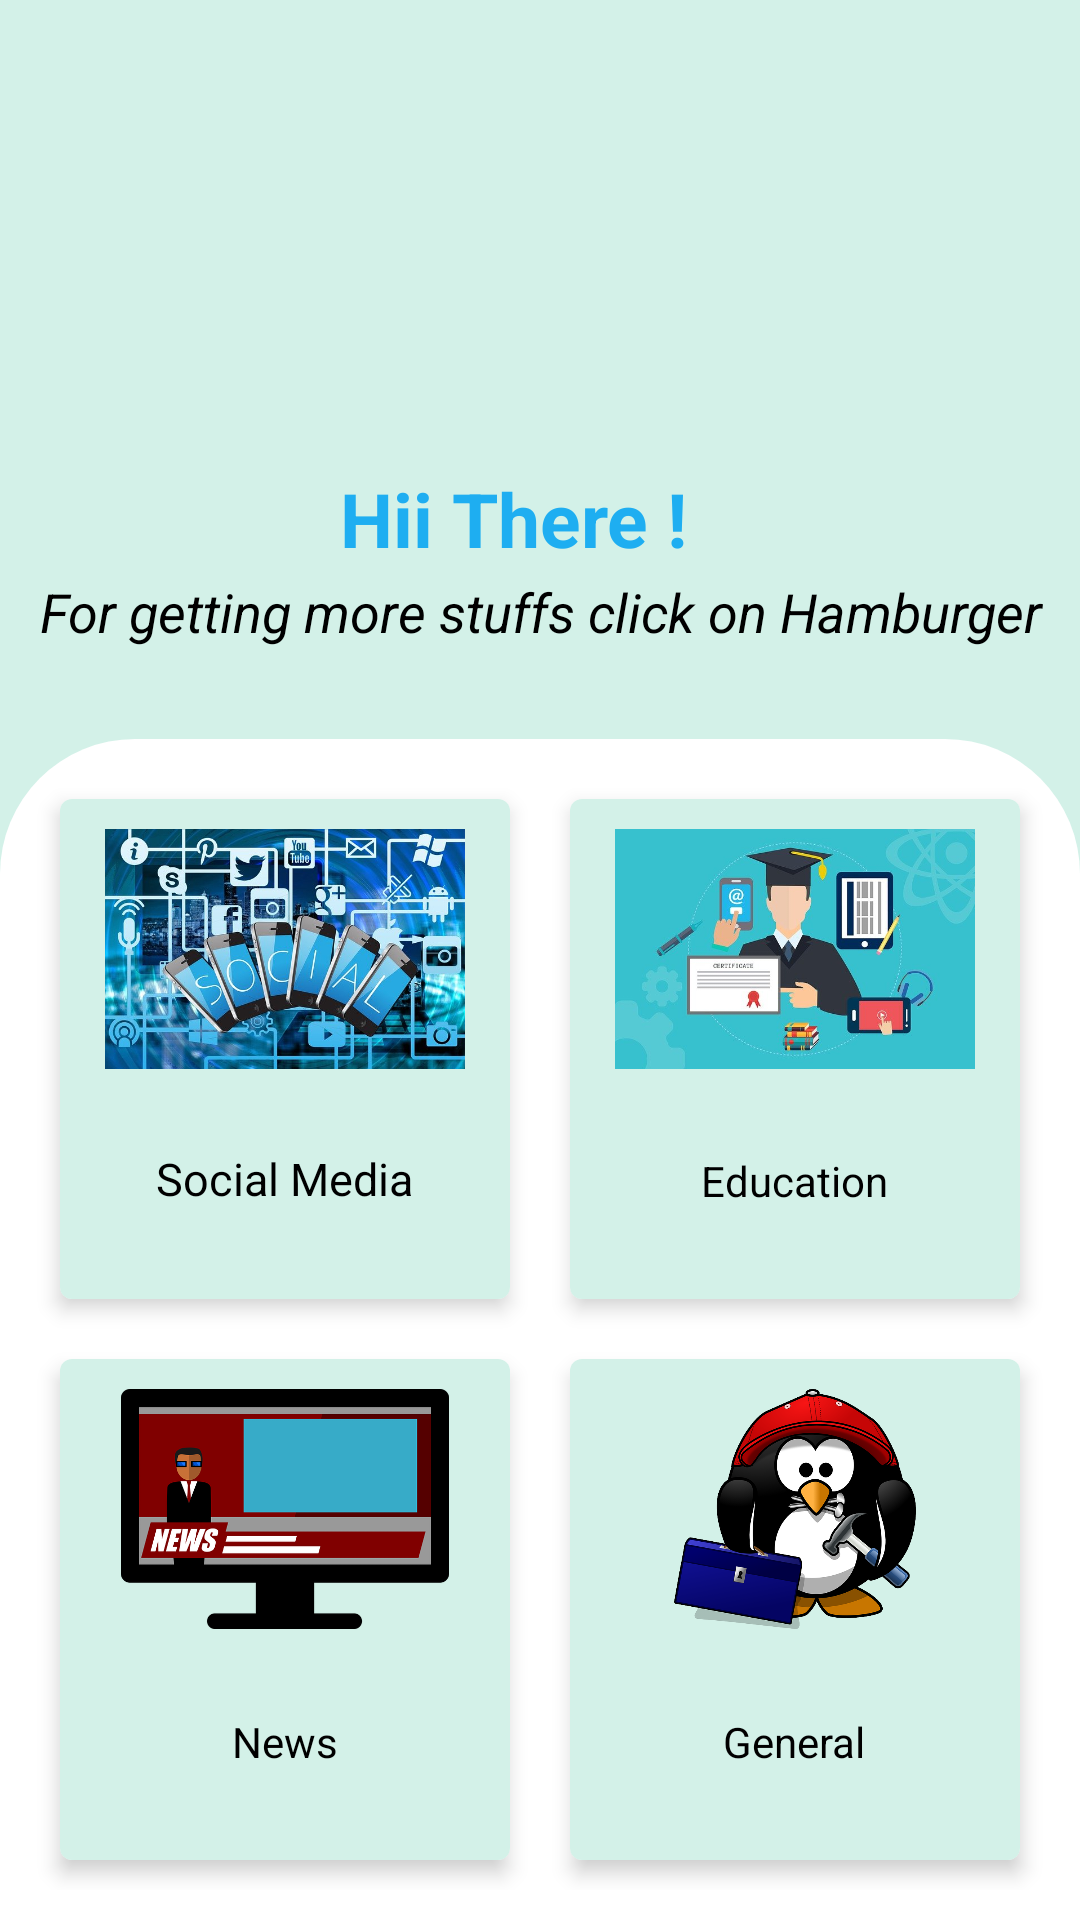

Here is an Android app screen rendered from its layout file. Give the layout XML and the strings, colors and styles it references.
<!-- AndroidManifest.xml: application theme Theme.AllinOne_miniProject -->
<!-- res/layout/fragment_home.xml -->
<?xml version="1.0" encoding="utf-8"?>
<LinearLayout xmlns:android="http://schemas.android.com/apk/res/android"
    xmlns:app="http://schemas.android.com/apk/res-auto"
    xmlns:tools="http://schemas.android.com/tools"
    android:layout_width="match_parent"
    android:layout_height="match_parent"
    android:background="#FAD3F1E8"
    android:orientation="vertical"
    android:weightSum="5"
    tools:context=".ui.home.HomeFragment">

    <RelativeLayout
        android:layout_width="match_parent"
        android:layout_height="22dp"
        android:layout_marginTop="0dp"
        android:layout_weight="2">

        <ImageView
            android:id="@+id/imageView"
            android:layout_width="2050dp"
            android:layout_height="150dp"
            android:layout_centerHorizontal="true"
            android:src="@drawable/aiologo" />

        <TextView
            android:id="@+id/text1"
            android:layout_width="wrap_content"
            android:layout_height="wrap_content"
            android:layout_below="@+id/imageView"
            android:layout_alignParentEnd="true"
            android:layout_centerHorizontal="true"
            android:layout_marginTop="6dp"
            android:layout_marginEnd="131dp"
            android:gravity="center"
            android:text="Hii There !"
            android:textColor="#1EAEF1"
            android:textSize="25sp"
            android:textStyle="bold" />

        <TextView
            android:layout_width="412dp"
            android:layout_height="46dp"
            android:layout_below="@+id/text1"
            android:layout_alignParentEnd="true"
            android:layout_centerHorizontal="true"
            android:layout_marginTop="2dp"
            android:layout_marginEnd="-1dp"
            android:gravity="center"
            android:text="For getting more stuffs click on Hamburger icon..."
            android:textColor="@color/black"
            android:textSize="18sp"
            android:textStyle="italic" />


    </RelativeLayout>

    <GridLayout
        android:layout_width="match_parent"
        android:layout_height="100dp"
        android:layout_weight="3"
        android:background="@drawable/background_bg"
        android:rowCount="2"
        android:padding="10dp"
        android:layout_marginTop="29dp"
        android:columnCount="2">

       <androidx.cardview.widget.CardView
           android:id="@+id/card_socialmedia"
           android:layout_width="0dp"
           android:layout_margin="10dp"
           app:cardElevation="4dp"
           android:layout_height="0dp"
           android:layout_columnWeight="1"
           app:cardCornerRadius="4dp"
           android:layout_rowWeight="1">

           <RelativeLayout
               android:layout_width="match_parent"
               android:layout_height="match_parent"
               android:padding="10dp"
               android:background="#FAD3F1E8">

               <ImageView
                   android:layout_width="wrap_content"
                   android:layout_height="80dp"
                   android:layout_centerHorizontal="true"
                   android:src="@drawable/socialmedia" />

               <TextView
                   android:layout_width="wrap_content"
                   android:layout_height="wrap_content"
                   android:layout_alignParentBottom="true"
                   android:layout_centerHorizontal="true"
                   android:layout_marginBottom="20dp"
                   android:gravity="center"
                   android:text="Social Media"
                   android:textColor="@color/black"
                   android:textSize="15sp" />

           </RelativeLayout>


       </androidx.cardview.widget.CardView>

        <androidx.cardview.widget.CardView
            android:id="@+id/card_education"
            android:layout_width="0dp"
            android:layout_margin="10dp"
            app:cardElevation="4dp"
            android:layout_height="0dp"
            android:layout_columnWeight="1"
            app:cardCornerRadius="4dp"
            android:layout_rowWeight="1">

            <RelativeLayout
                android:layout_width="match_parent"
                android:layout_height="match_parent"
                android:padding="10dp"
                android:background="#FAD3F1E8">

                <ImageView
                    android:layout_width="wrap_content"
                    android:layout_height="80dp"
                    android:layout_centerHorizontal="true"
                    android:src="@drawable/education" />

                <TextView
                    android:layout_width="wrap_content"
                    android:layout_height="wrap_content"
                    android:layout_alignParentBottom="true"
                    android:layout_centerHorizontal="true"
                    android:layout_marginBottom="20dp"
                    android:text="Education"
                    android:textColor="@color/black" />

            </RelativeLayout>


        </androidx.cardview.widget.CardView>

        <androidx.cardview.widget.CardView
            android:id="@+id/card_news"
            android:layout_width="0dp"
            android:layout_margin="10dp"
            app:cardElevation="4dp"
            android:layout_height="0dp"
            android:layout_columnWeight="1"
            app:cardCornerRadius="4dp"
            android:layout_rowWeight="1">

            <RelativeLayout
                android:layout_width="match_parent"
                android:layout_height="match_parent"
                android:padding="10dp"
                android:background="#FAD3F1E8">

                <ImageView
                    android:layout_width="wrap_content"
                    android:layout_height="80dp"
                    android:layout_centerHorizontal="true"
                    android:src="@drawable/news" />

                <TextView
                    android:layout_width="wrap_content"
                    android:layout_height="wrap_content"
                    android:layout_alignParentBottom="true"
                    android:layout_centerHorizontal="true"
                    android:layout_marginBottom="20dp"
                    android:text="News"
                    android:textColor="@color/black" />

            </RelativeLayout>


        </androidx.cardview.widget.CardView>

        <androidx.cardview.widget.CardView
            android:id="@+id/card_general"
            android:layout_width="0dp"
            android:layout_margin="10dp"
            app:cardElevation="4dp"
            android:layout_height="0dp"
            android:layout_columnWeight="1"
            app:cardCornerRadius="4dp"
            android:layout_rowWeight="1">

            <RelativeLayout
                android:layout_width="match_parent"
                android:layout_height="match_parent"
                android:padding="10dp"
                android:background="#FAD3F1E8">

                <ImageView
                    android:layout_width="wrap_content"
                    android:layout_height="80dp"
                    android:layout_centerHorizontal="true"
                    android:src="@drawable/general" />

                <TextView
                    android:layout_width="wrap_content"
                    android:layout_height="wrap_content"
                    android:layout_alignParentBottom="true"
                    android:layout_centerHorizontal="true"
                    android:layout_marginBottom="20dp"
                    android:text="General"
                    android:textColor="@color/black" />

            </RelativeLayout>
            


        </androidx.cardview.widget.CardView>







    </GridLayout>


</LinearLayout>
<!-- resources referenced by this layout -->
<resources>
  <!-- drawable background_bg (drawable) -->
  <?xml version="1.0" encoding="utf-8"?>
  <shape xmlns:android="http://schemas.android.com/apk/res/android">
  <solid android:color="@color/white"/>
      <corners
          android:topLeftRadius="45dp"
          android:topRightRadius="45dp"
          android:bottomRightRadius="0dp"
          android:bottomLeftRadius="0dp"/>
  </shape>
  <!-- drawable education: jpg bitmap (drawable, 33337 bytes) -->
  <!-- drawable general: png bitmap (drawable, 162130 bytes) -->
  <!-- drawable news: png bitmap (drawable, 22709 bytes) -->
  <!-- drawable socialmedia: jpg bitmap (drawable, 85551 bytes) -->
  <style name="Theme.AllinOne_miniProject" parent="Theme.MaterialComponents.DayNight.DarkActionBar">
          
          <item name="colorPrimary">@color/purple_500</item>
          <item name="colorPrimaryVariant">@color/purple_700</item>
          <item name="colorOnPrimary">@color/white</item>
          
          <item name="colorSecondary">@color/teal_200</item>
          <item name="colorSecondaryVariant">@color/teal_700</item>
          <item name="colorOnSecondary">@color/black</item>
          
          <item name="android:statusBarColor" tools:targetApi="l">?attr/colorPrimaryVariant</item>
          
      </style>
  <!-- not gathered from this repository: default colours our renderer supplied (Android Studio template values) -->
  <color name="purple_500">#FF6200EE</color>
  <color name="purple_700">#FF3700B3</color>
  <color name="teal_200">#FF03DAC5</color>
  <color name="teal_700">#FF018786</color>
  <color name="black">#FF000000</color>
  <color name="white">#FFFFFFFF</color>
</resources>
